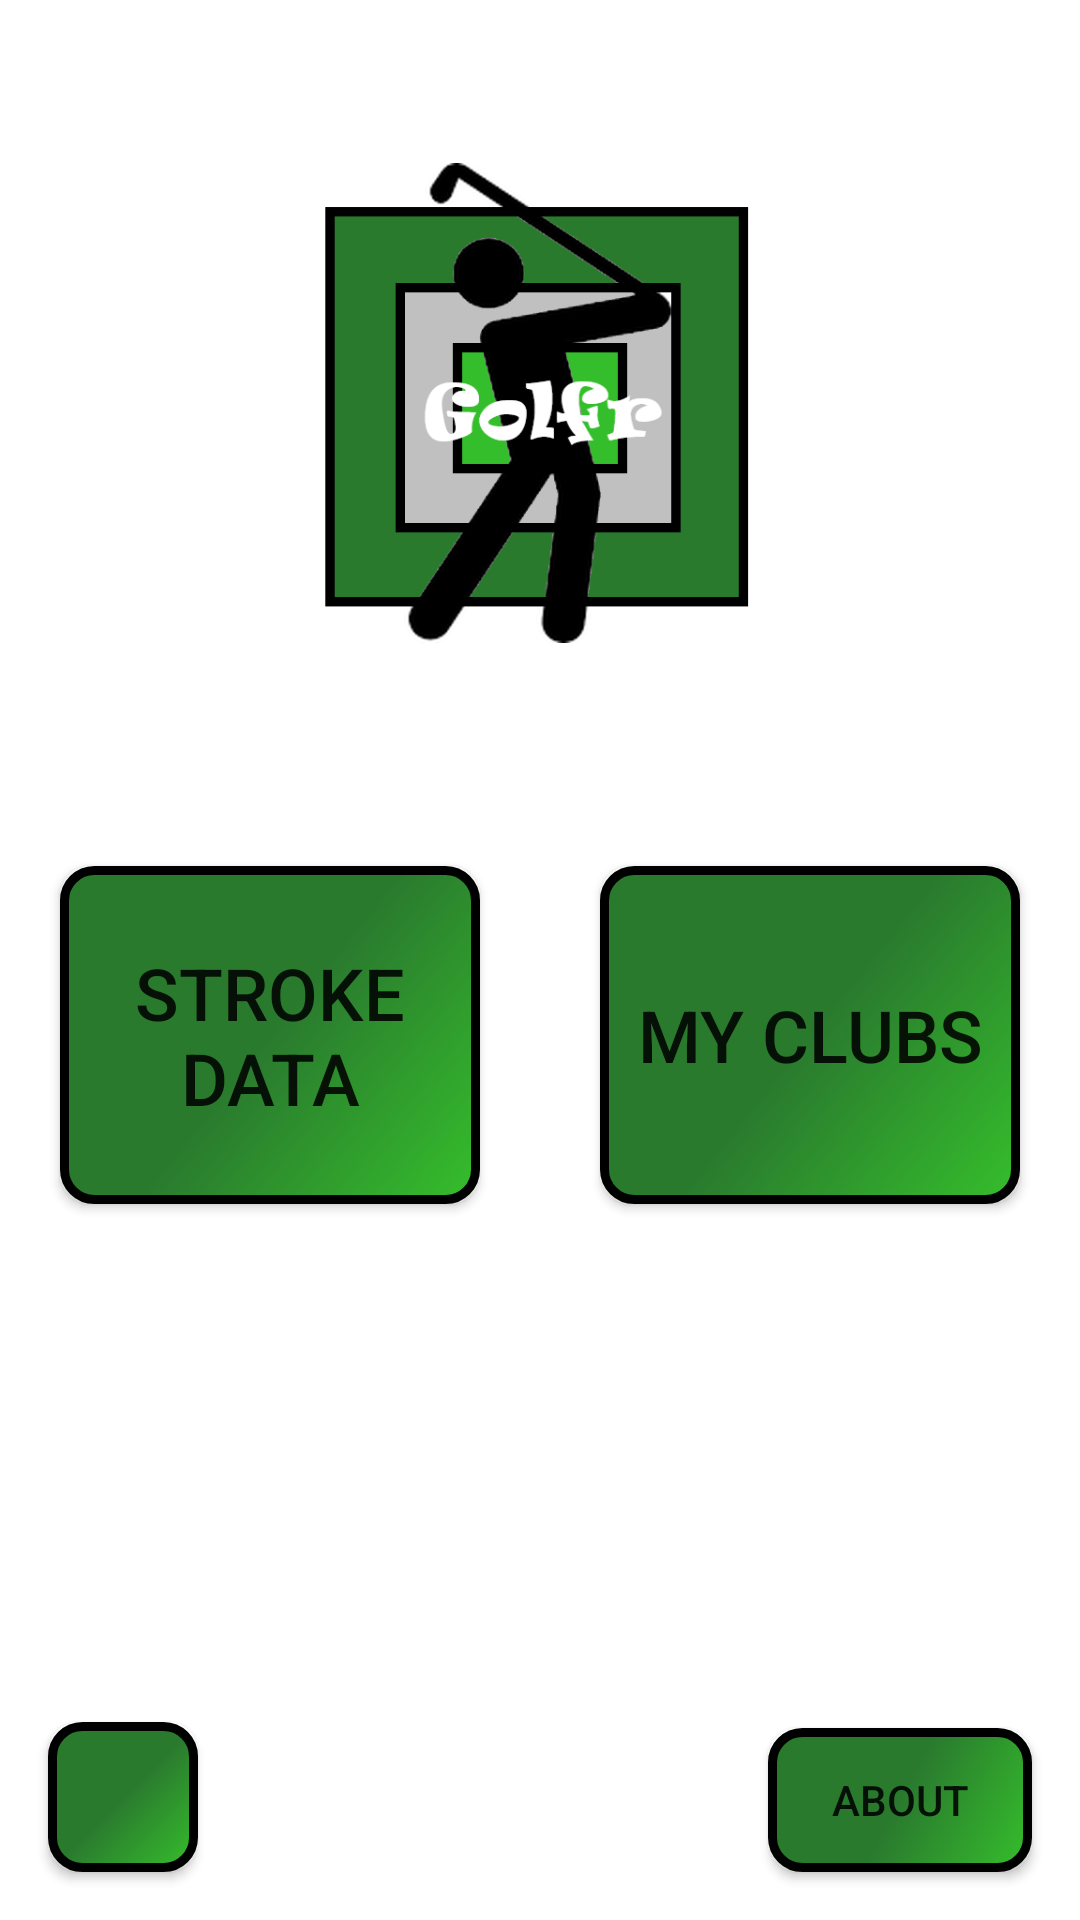

Write the Android layout XML for this screen, with the resource values it uses.
<!-- AndroidManifest.xml: application theme Theme.GolfApp -->
<!-- res/layout/activity_main.xml -->
<?xml version="1.0" encoding="utf-8"?>
<LinearLayout xmlns:android="http://schemas.android.com/apk/res/android"
    xmlns:app="http://schemas.android.com/apk/res-auto"
    xmlns:tools="http://schemas.android.com/tools"
    android:layout_width="match_parent"
    android:layout_height="match_parent"
    tools:context=".MainActivity"
    android:orientation="vertical">

    <ImageView
        android:id="@+id/imageView"
        android:layout_width="match_parent"
        android:layout_height="0dp"
        android:layout_marginStart="100dp"
        android:layout_marginTop="20dp"
        android:layout_marginEnd="100dp"
        android:layout_marginBottom="20dp"
        android:layout_weight="1.5"
        app:srcCompat="@drawable/homepageplain" />

    <LinearLayout
        android:layout_width="match_parent"
        android:layout_height="0dp"
        android:layout_weight="1"
        android:orientation="horizontal">

        <Button
            android:id="@+id/btnStrokeList"
            android:layout_width="0dp"
            android:layout_height="match_parent"
            android:layout_margin="20dp"
            android:layout_weight="1"
            android:background="@drawable/home_buttons"
            android:text="@string/stroke_data_multi"
            android:textAlignment="center"
            android:textSize="24sp"
            app:backgroundTint="@null" />


        <Button
            android:id="@+id/btnClubList"
            android:layout_width="0dp"
            android:layout_height="match_parent"
            android:layout_margin="20dp"
            android:layout_weight="1"
            android:background="@drawable/home_buttons"
            android:text="@string/my_clubs_multi"
            android:textAlignment="center"
            android:textSize="24sp"
            app:backgroundTint="@null" />
    </LinearLayout>

    <androidx.constraintlayout.widget.ConstraintLayout
        android:layout_width="match_parent"
        android:layout_height="wrap_content"
        android:layout_weight="1">

        <Button
            android:id="@+id/btnReset"
            android:layout_width="50dp"
            android:layout_height="50dp"
            android:layout_marginStart="16dp"
            android:layout_marginBottom="16dp"
            android:background="@drawable/home_buttons"
            android:padding="0dp"
            android:paddingStart="10dp"
            android:paddingEnd="10dp"
            app:backgroundTint="@null"
            app:icon="@android:drawable/ic_menu_delete"
            app:iconPadding="0dp"
            app:layout_constraintBottom_toBottomOf="parent"
            app:layout_constraintStart_toStartOf="parent" />

        <Button
            android:id="@+id/btnAbout"
            android:layout_width="wrap_content"
            android:layout_height="wrap_content"
            android:layout_marginEnd="16dp"
            android:layout_marginBottom="16dp"
            android:background="@drawable/home_buttons"
            android:text="@string/btn_about"
            app:backgroundTint="@null"
            app:layout_constraintBottom_toBottomOf="parent"
            app:layout_constraintEnd_toEndOf="parent" />
    </androidx.constraintlayout.widget.ConstraintLayout>

</LinearLayout>
<!-- resources referenced by this layout -->
<resources>
  <!-- drawable home_buttons (drawable) -->
  <?xml version="1.0" encoding="utf-8"?>
  <shape xmlns:android="http://schemas.android.com/apk/res/android"
      android:shape="rectangle">
      
      <stroke android:width="3dp" android:color="@color/black" />
      <corners android:radius="10dp"/>
      <padding android:left="0dp" android:top="0dp" android:right="0dp" android:bottom="0dp" />
      <gradient
          android:startColor="@color/dark_green"
          android:centerColor="@color/dark_green"
          android:endColor="@color/light_green"
          android:angle="315" />
  
  </shape>
  <!-- drawable homepageplain: png bitmap (drawable-v24, 38930 bytes) -->
  <string name="btn_about">About</string>
  <string name="my_clubs_multi"> My
  Clubs</string>
  <string name="stroke_data_multi">Stroke
  Data</string>
  <style name="Theme.GolfApp" parent="Theme.MaterialComponents.DayNight.DarkActionBar">
          
          <item name="colorPrimary">@color/dark_green</item>
          <item name="colorPrimaryVariant">@color/light_green</item>
          <item name="colorOnPrimary">@color/white</item>
          
          <item name="colorSecondary">@color/dark_green</item>
          <item name="colorSecondaryVariant">@color/teal_700</item>
          <item name="colorOnSecondary">@color/black</item>
          
          <item name="android:statusBarColor">?attr/colorPrimaryVariant</item>
          
      </style>
  <color name="black">#FF000000</color>
  <color name="dark_green">#2A7A2E</color>
  <color name="light_green">#35be2c</color>
  <color name="white">#FFFFFFFF</color>
  <color name="teal_700">#FF018786</color>
</resources>
